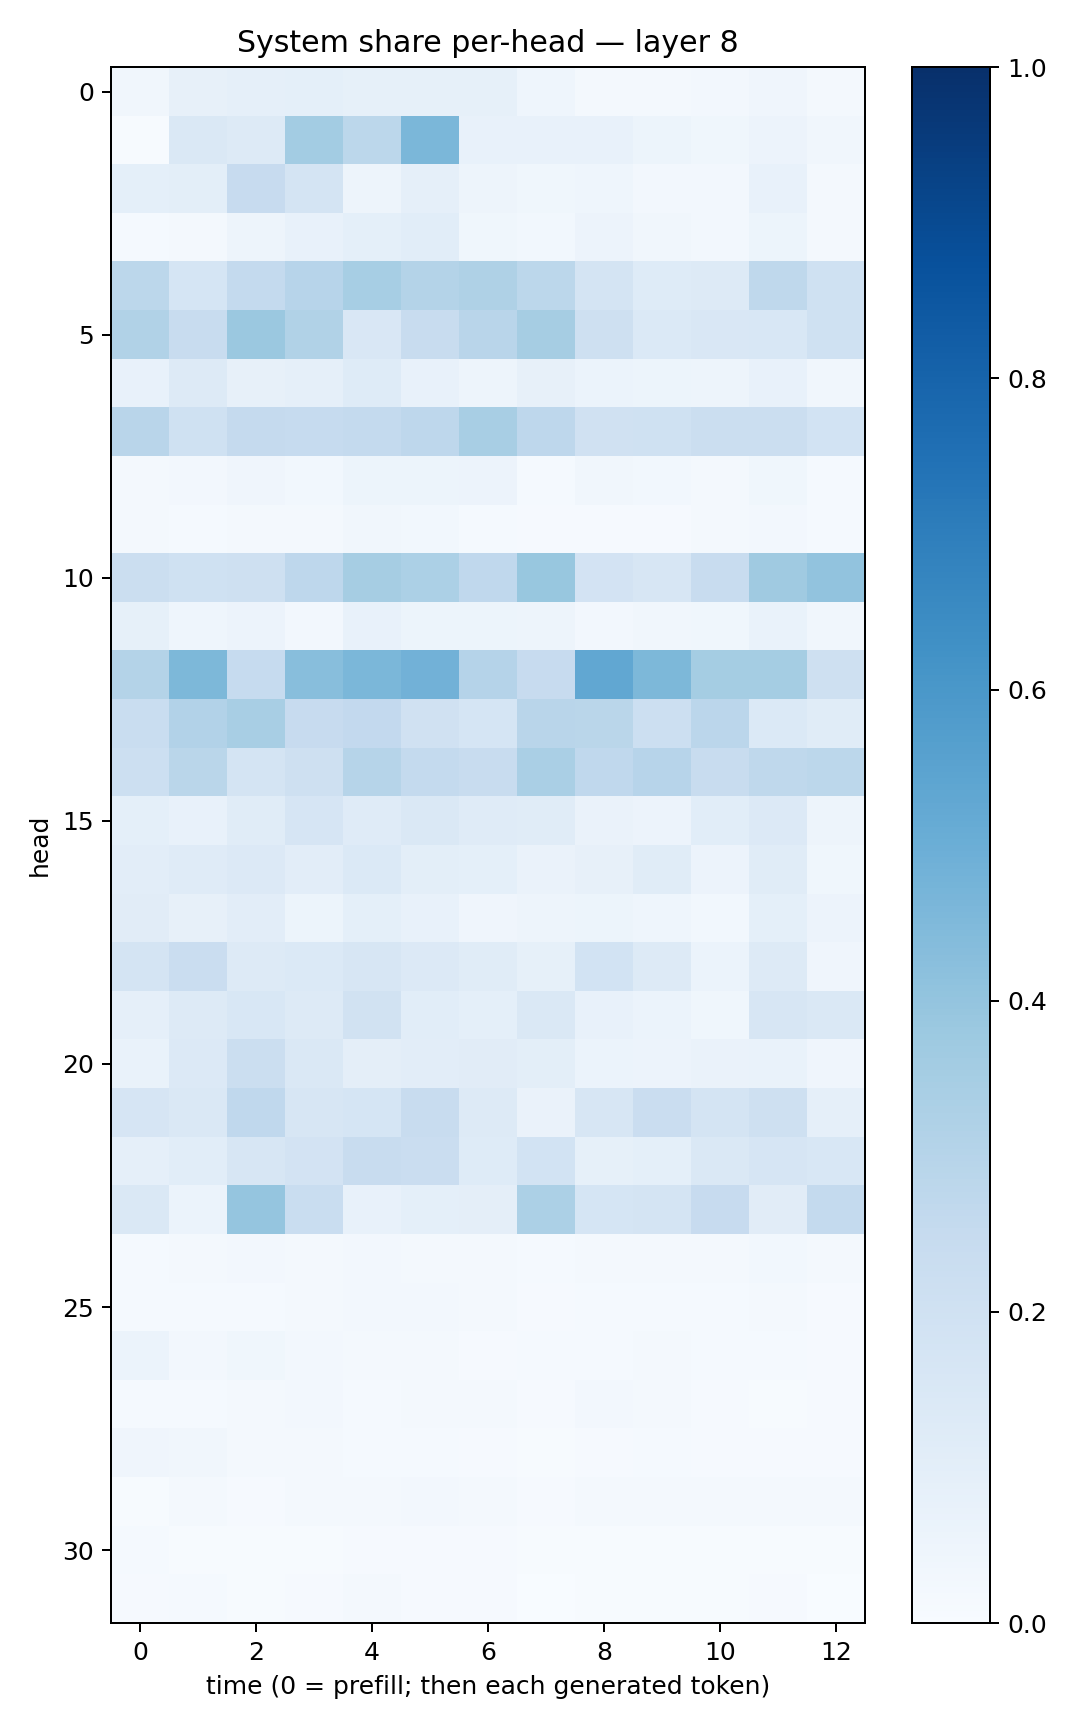

The data file committed next to this chart (first rows):
0.032510653, 0.07840233, 0.08823254, 0.09134331, 0.08303169, 0.08360521, 0.08354095, 0.046143454, 0.019647762, 0.022486713, 0.027091388, 0.042577684, 0.016866334
0.007235, 0.1439, 0.1316, 0.3583, 0.2795, 0.4604, 0.07584, 0.07392, 0.07615, 0.05467, 0.03549, 0.05547, 0.03209
0.09263, 0.09774, 0.2425, 0.1797, 0.05031, 0.08812, 0.04689, 0.03651, 0.04482, 0.02579, 0.02473, 0.07233, 0.02239
0.01364, 0.02159, 0.0489, 0.07052, 0.09274, 0.1075, 0.03848, 0.03092, 0.05503, 0.03157, 0.02536, 0.05153, 0.02019
0.2798, 0.1712, 0.2556, 0.2955, 0.3453, 0.3055, 0.3216, 0.2777, 0.1757, 0.1238, 0.131, 0.2701, 0.2012
0.3137, 0.238, 0.3823, 0.3158, 0.1503, 0.2417, 0.2909, 0.348, 0.2032, 0.1395, 0.1513, 0.1524, 0.2007
0.07432, 0.1286, 0.08014, 0.08645, 0.1223, 0.07776, 0.05062, 0.07956, 0.05931, 0.05452, 0.04941, 0.07363, 0.03129
0.2916, 0.2023, 0.2502, 0.2497, 0.2561, 0.2735, 0.3425, 0.2756, 0.1962, 0.2012, 0.2262, 0.2241, 0.1841
0.01566, 0.02651, 0.04095, 0.02796, 0.05235, 0.05253, 0.05549, 0.01459, 0.03507, 0.02858, 0.01989, 0.0371, 0.0126
0.01779, 0.0151, 0.01943, 0.0219, 0.03238, 0.02846, 0.01251, 0.009867, 0.00809, 0.008073, 0.01589, 0.02368, 0.014
0.2254, 0.2013, 0.2035, 0.2744, 0.35, 0.33, 0.2689, 0.3901, 0.1815, 0.1596, 0.2384, 0.3702, 0.4034
0.08244, 0.04299, 0.05584, 0.02628, 0.07348, 0.05131, 0.05193, 0.04821, 0.02654, 0.03421, 0.0372, 0.06815, 0.03296
0.3085, 0.4535, 0.2489, 0.4269, 0.4578, 0.4827, 0.3042, 0.2428, 0.5281, 0.4545, 0.3518, 0.3551, 0.2067
0.2313, 0.3113, 0.3433, 0.2423, 0.2599, 0.1954, 0.1699, 0.2926, 0.2882, 0.2186, 0.2829, 0.14, 0.1136
0.2183, 0.2887, 0.1765, 0.207, 0.2992, 0.2565, 0.2351, 0.3388, 0.2683, 0.2942, 0.2393, 0.2711, 0.2781
0.08998, 0.07551, 0.1142, 0.1651, 0.1208, 0.1426, 0.1177, 0.1135, 0.06538, 0.0574, 0.1072, 0.1352, 0.04916
0.1042, 0.1176, 0.1329, 0.1029, 0.1391, 0.1007, 0.09234, 0.06474, 0.08188, 0.1156, 0.05834, 0.1137, 0.03757
0.1114, 0.08117, 0.1029, 0.05082, 0.09328, 0.07082, 0.03928, 0.05045, 0.05354, 0.04609, 0.02942, 0.09224, 0.05504
0.1763, 0.2272, 0.1307, 0.1384, 0.1594, 0.1345, 0.1145, 0.08564, 0.1861, 0.1326, 0.06131, 0.1278, 0.04138
0.0864, 0.1308, 0.1536, 0.1266, 0.1952, 0.1062, 0.08994, 0.1481, 0.07694, 0.06045, 0.03838, 0.1603, 0.1419
0.06975, 0.136, 0.2205, 0.1411, 0.09596, 0.1053, 0.1107, 0.09882, 0.05962, 0.05851, 0.06368, 0.06819, 0.04208
0.1673, 0.1471, 0.2679, 0.1625, 0.1697, 0.2374, 0.1283, 0.06463, 0.1604, 0.2271, 0.1771, 0.2079, 0.08807
0.08821, 0.1089, 0.1585, 0.1811, 0.2402, 0.2281, 0.1234, 0.1845, 0.08493, 0.0919, 0.1413, 0.1643, 0.1556
0.1437, 0.0617, 0.397, 0.2306, 0.07785, 0.09109, 0.09579, 0.3284, 0.1688, 0.1781, 0.2427, 0.1128, 0.2574
0.01515, 0.02318, 0.02703, 0.0199, 0.02532, 0.02245, 0.01622, 0.01221, 0.01725, 0.02099, 0.02257, 0.02983, 0.01863
0.01465, 0.01433, 0.01299, 0.01709, 0.02586, 0.02441, 0.01924, 0.00891, 0.01233, 0.01539, 0.01468, 0.01632, 0.009408
0.05928, 0.02575, 0.03757, 0.02402, 0.01784, 0.02063, 0.00946, 0.01196, 0.01344, 0.02182, 0.01557, 0.01438, 0.009933
0.01535, 0.01266, 0.01829, 0.02438, 0.01211, 0.01811, 0.01678, 0.01082, 0.02708, 0.02313, 0.0103, 0.007485, 0.009497
0.04182, 0.03352, 0.01752, 0.02264, 0.01532, 0.01401, 0.01149, 0.007445, 0.008744, 0.01305, 0.009886, 0.00841, 0.0102
0.006227, 0.01705, 0.008278, 0.01707, 0.01887, 0.02362, 0.01909, 0.011, 0.01823, 0.01584, 0.01715, 0.02088, 0.01618
0.01231, 0.00559, 0.005559, 0.006704, 0.008495, 0.008893, 0.007958, 0.004348, 0.005528, 0.005934, 0.005356, 0.006852, 0.005425
0.009799, 0.0125, 0.006522, 0.01087, 0.01639, 0.008206, 0.009648, 0.003615, 0.004896, 0.005451, 0.005944, 0.009976, 0.003409
